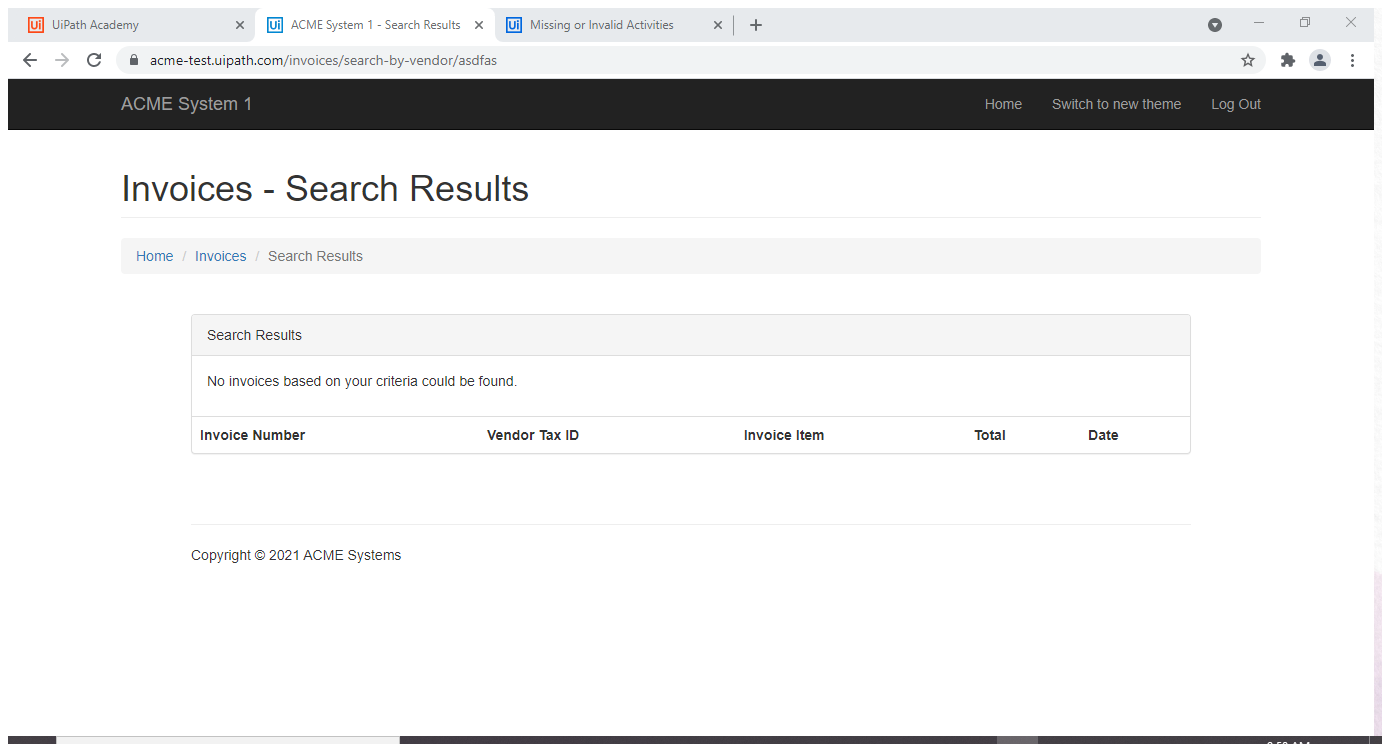
Workflow: Download_Invoices_By_Vendor_ID

Step 1: Attach Browser 'ACMESyste Page' in window 'ACME System 1 - Dashboard' (chrome.exe)

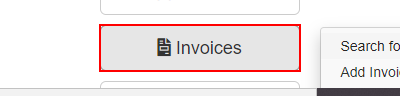
Step 2: click on the button 'Invoices' in window 'ACME System 1 - Dashboard' (chrome.exe)

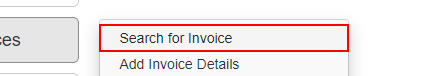
Step 3: click on the link 'Search for Invoice'

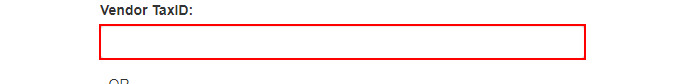
Step 4: type [vendorTaxID] into the text box

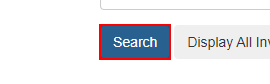
Step 5: click on the button in window 'ACME System 1 - Search' (chrome.exe)

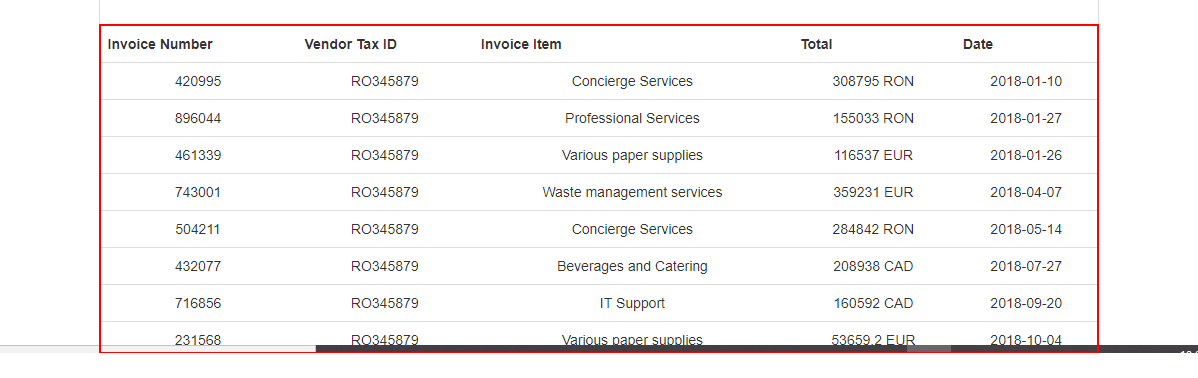
Step 6: get-text from the table